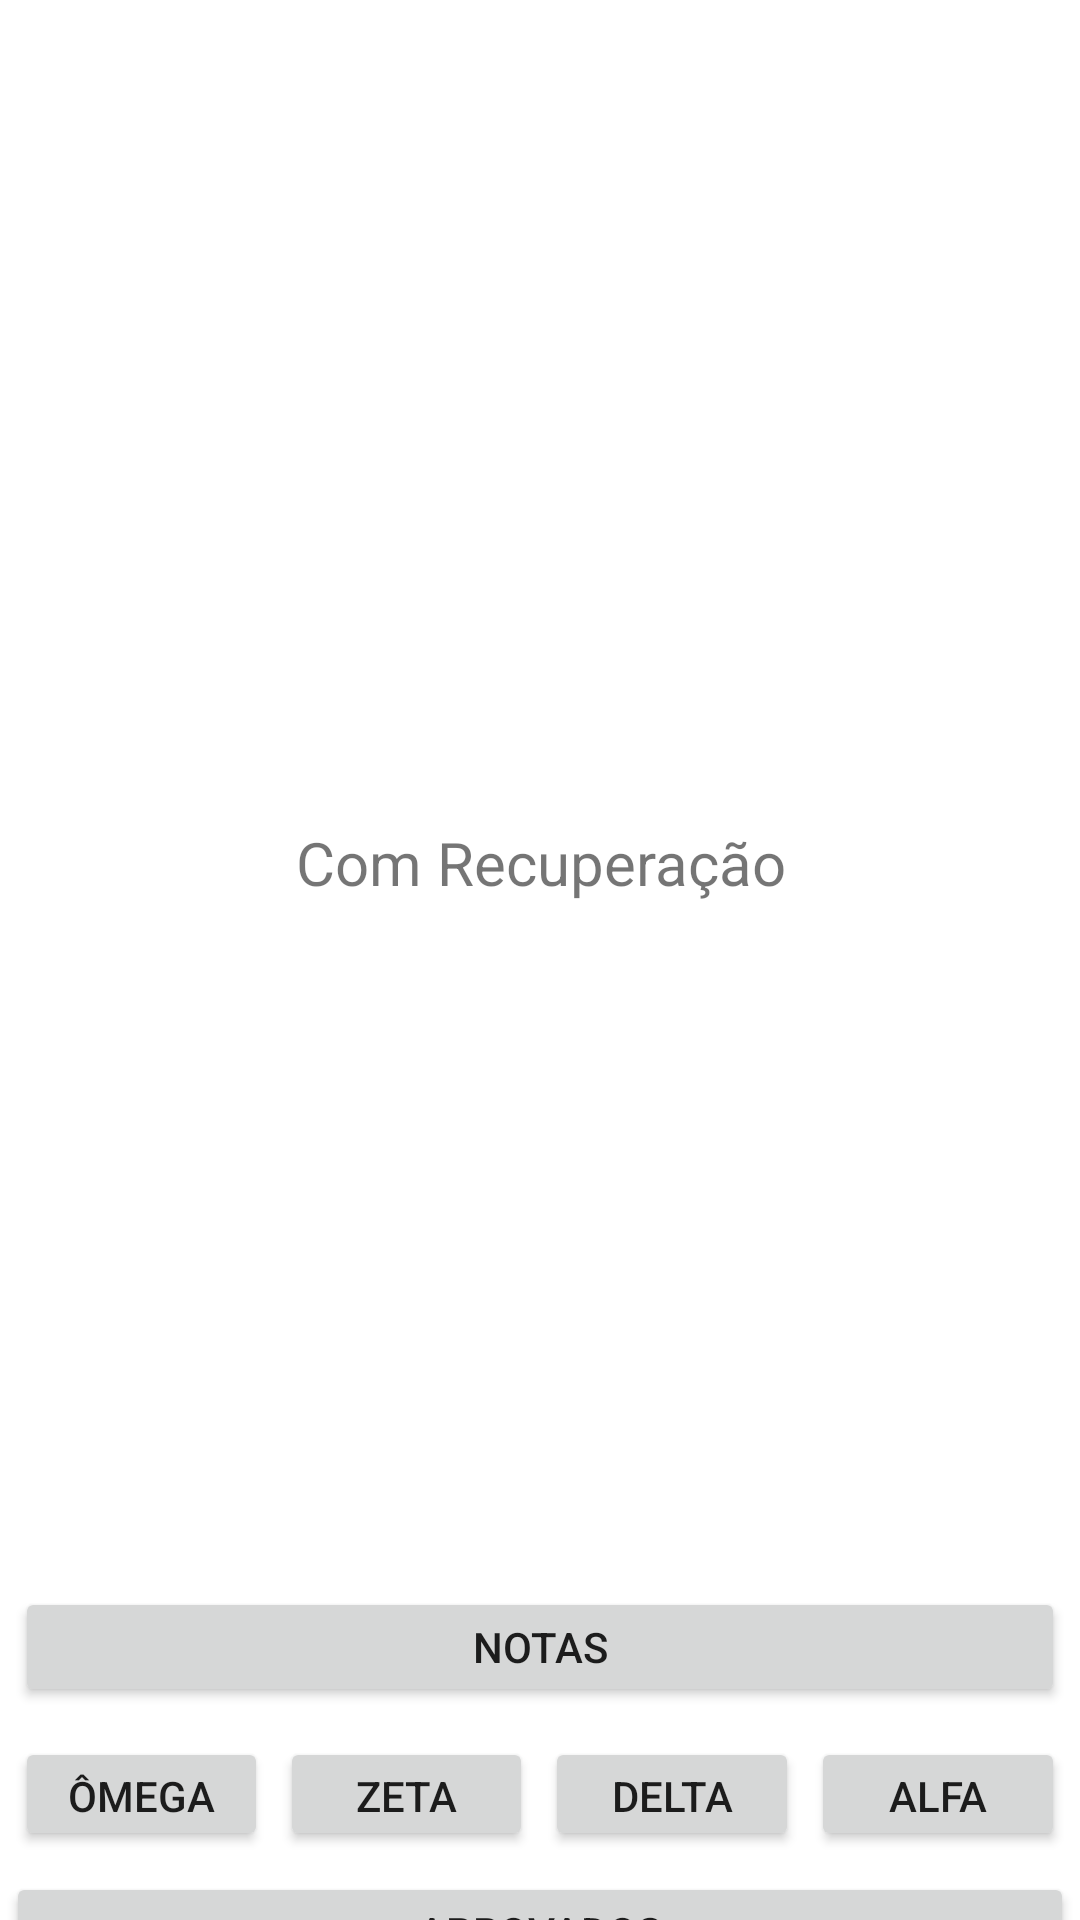

Write the Android layout XML for this screen, with the resource values it uses.
<!-- AndroidManifest.xml: application theme Theme.CZilda4 -->
<!-- res/layout/fragment_resultador.xml -->
<?xml version="1.0" encoding="utf-8"?>
<LinearLayout xmlns:android="http://schemas.android.com/apk/res/android"
    xmlns:tools="http://schemas.android.com/tools"
    android:layout_width="match_parent"
    android:layout_height="match_parent"
    android:orientation="vertical"
    android:gravity="center_vertical"
    tools:context=".fragments.DesempenhadorFragment">

    <TextView
        android:textSize="20dp"
        android:textAlignment="center"
        android:text="Sem Recuperação"
        android:layout_width="match_parent"
        android:layout_height="40dp"/>

    <ImageView
        android:id="@+id/iv_pre"
        android:layout_gravity="center"
        android:layout_margin="5dp"
        android:layout_width="match_parent"
        android:layout_height="200dp"/>

    <TextView
        android:textSize="10dp"
        android:textAlignment="center"
        android:text=""
        android:layout_width="match_parent"
        android:layout_height="50dp"/>

    <TextView
        android:textSize="20dp"
        android:textAlignment="center"
        android:text="Com Recuperação"
        android:layout_width="match_parent"
        android:layout_height="40dp"/>

    <ImageView
        android:id="@+id/iv_pos"
        android:layout_gravity="center"
        android:layout_margin="5dp"
        android:layout_width="match_parent"
        android:layout_height="200dp"/>

    <Button
        android:id="@+id/resultador_btn_notas"
        android:layout_width="match_parent"
        android:layout_height="40dp"
        android:layout_margin="5dp"
        android:text="Notas">
    </Button>

    <LinearLayout
        android:id="@+id/resultador_notas_area1"
        android:layout_width="match_parent"
        android:layout_height="42dp"
        android:layout_margin="3dp"
        android:layout_centerHorizontal="true"
        android:orientation="horizontal">

        <Button
            android:id="@+id/resultador_notas_ii"
            android:layout_width="0px"
            android:layout_height="wrap_content"
            android:layout_margin="2dp"
            android:layout_weight="1"
            android:text="ÔMEGA" />

        <Button
            android:id="@+id/resultador_notas_mi"
            android:layout_width="0px"
            android:layout_height="wrap_content"
            android:layout_margin="2dp"
            android:layout_weight="1"
            android:text="ZETA" />

        <Button
            android:id="@+id/resultador_notas_ms"
            android:layout_width="0px"
            android:layout_height="wrap_content"
            android:layout_margin="2dp"
            android:layout_weight="1"
            android:text="DELTA" />

        <Button
            android:id="@+id/resultador_notas_ss"
            android:layout_width="0px"
            android:layout_height="wrap_content"
            android:layout_margin="2dp"
            android:layout_weight="1"
            android:text="ALFA" />

    </LinearLayout>

    <Button
        android:id="@+id/resultador_aprovados"
        android:layout_width="match_parent"
        android:layout_height="40dp"
        android:layout_margin="2dp"
        android:text="APROVADOS" />

</LinearLayout>
<!-- resources referenced by this layout -->
<resources>
  <style name="Theme.CZilda4" parent="Theme.MaterialComponents.DayNight.NoActionBar">
          
          <item name="colorPrimary">@color/purple_500</item>
          <item name="colorPrimaryVariant">@color/purple_700</item>
          <item name="colorOnPrimary">@color/white</item>
          
          <item name="colorSecondary">@color/teal_200</item>
          <item name="colorSecondaryVariant">@color/teal_700</item>
          <item name="colorOnSecondary">@color/black</item>
          
          <item name="android:statusBarColor" tools:targetApi="l">?attr/colorPrimaryVariant</item>
          
      </style>
  <!-- not gathered from this repository: default colours our renderer supplied (Android Studio template values) -->
  <color name="purple_500">#FF6200EE</color>
  <color name="purple_700">#FF3700B3</color>
  <color name="teal_200">#FF03DAC5</color>
  <color name="teal_700">#FF018786</color>
  <color name="black">#FF000000</color>
  <color name="white">#FFFFFFFF</color>
</resources>
